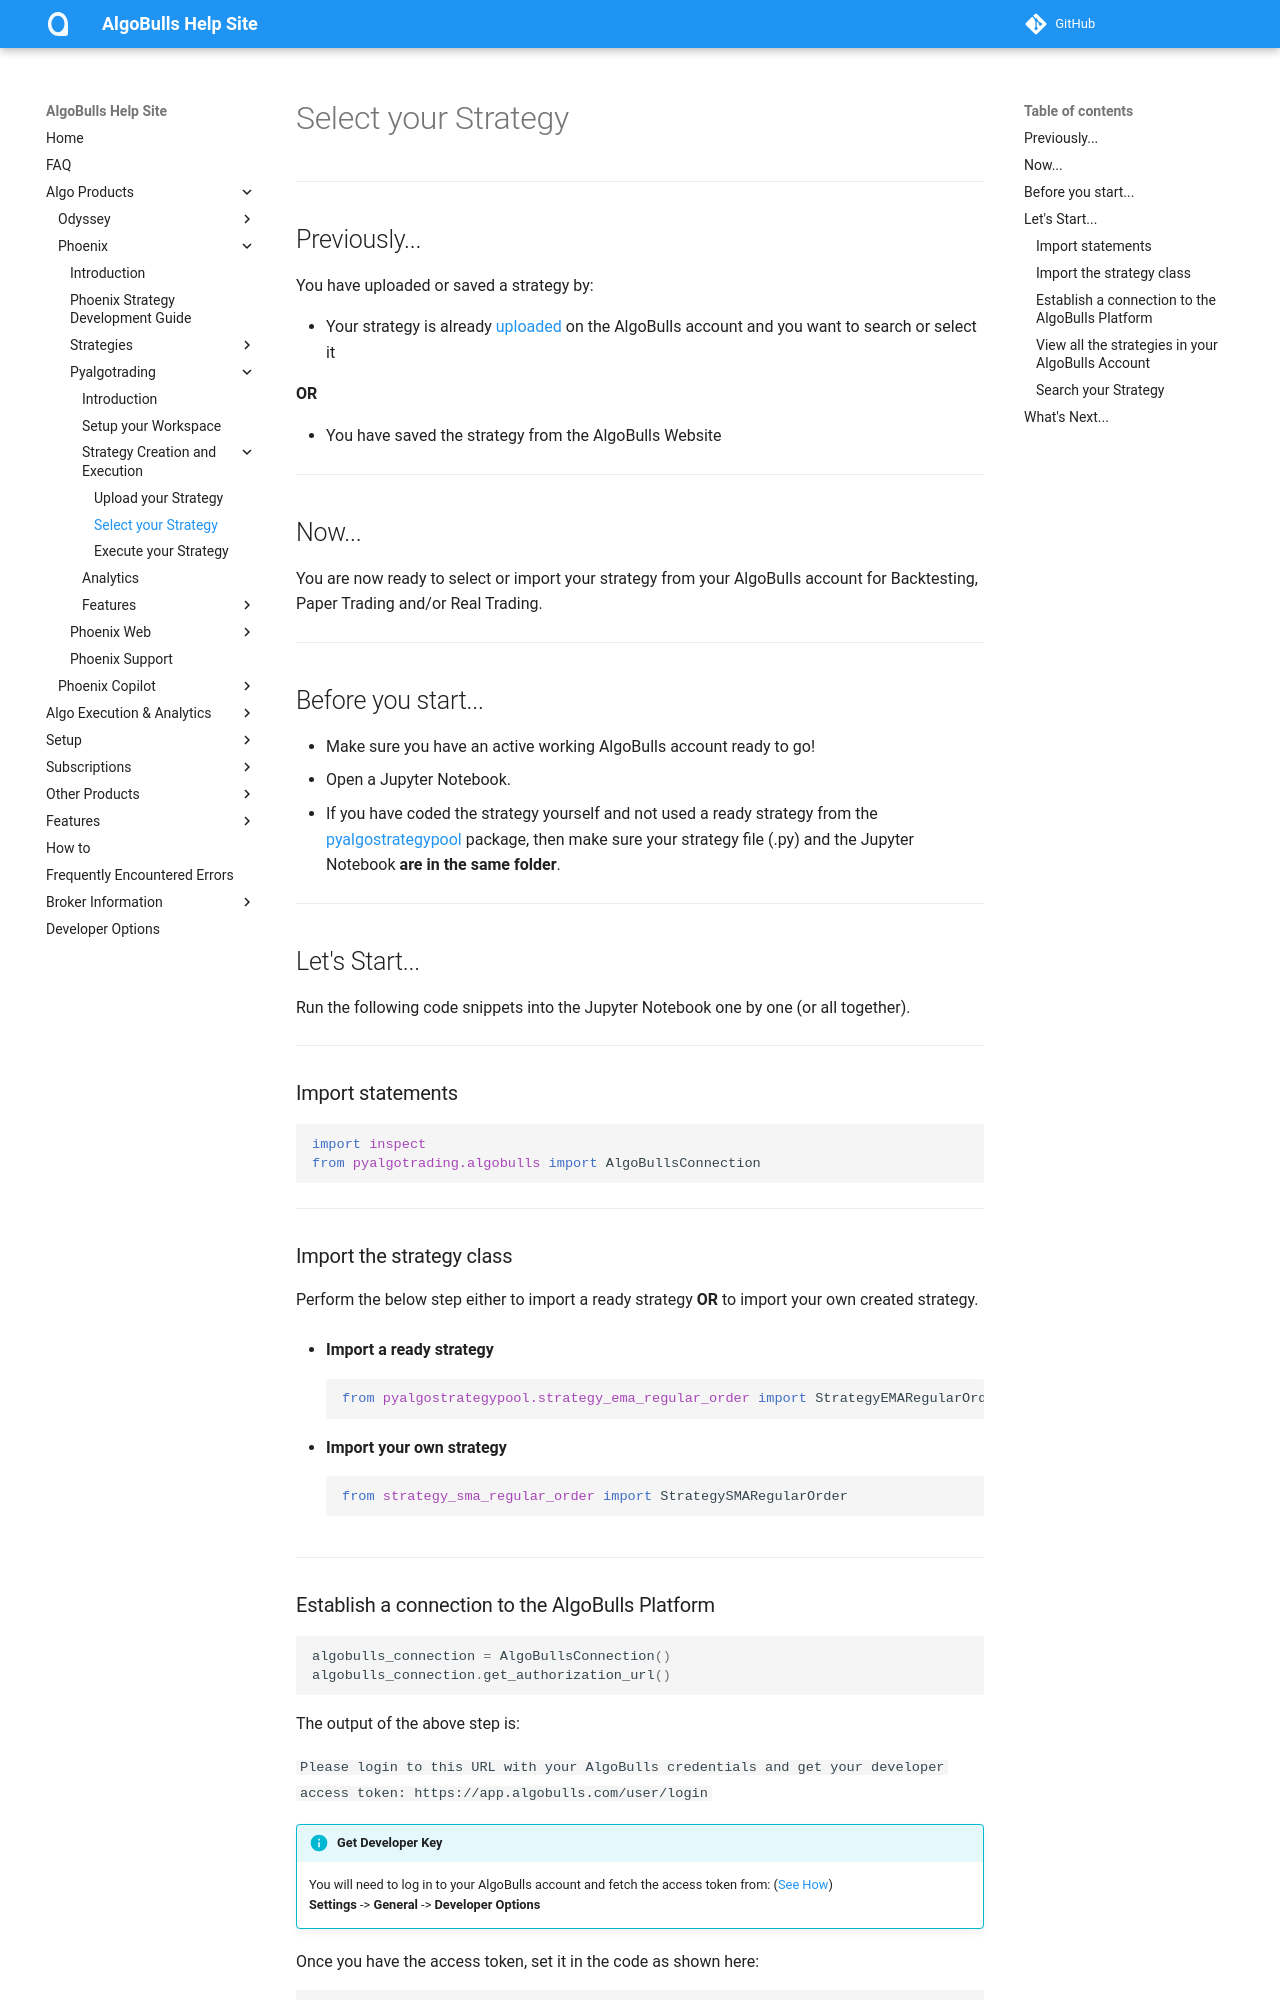

repository: algobulls/algobulls_help_site · page: member/pyalgotrad/select.html · generator: mkdocs

# Select your Strategy

---
## Previously...

You have uploaded or saved a strategy by:

[//]: # (* Coding the complete strategy from the [Normal Strategy Guide]&#40;strategies/common_normal_strategy.md&#41; or [Options Strategy Guide]&#40;strategies/common_options_strategy.md&#41; page.)
* Your strategy is already [uploaded](upload.md) on the AlgoBulls account and you want to search or select it
    
**OR**

* You have saved the strategy from the AlgoBulls Website

---
## Now...
You are now ready to select or import your strategy from your AlgoBulls account for Backtesting, Paper Trading and/or Real Trading. 

---
## Before you start...
* Make sure you have an active working AlgoBulls account ready to go!
* Open a Jupyter Notebook.
* If you have coded the strategy yourself and not used a ready strategy from the [pyalgostrategypool](https://github.com/algobulls/pyalgostrategypool) package, then make sure your strategy file (.py) and the Jupyter Notebook **are in the same folder**. 

---
## Let's Start...
Run the following code snippets into the Jupyter Notebook one by one (or all together).


---
### Import statements

```python
import inspect
from pyalgotrading.algobulls import AlgoBullsConnection
```

---
### Import the strategy class
Perform the below step either to import a ready strategy **OR** to import your own created strategy.

- **Import a ready strategy**
```python
from pyalgostrategypool.strategy_ema_regular_order import StrategyEMARegularOrder
```

- **Import your own strategy**
```python
from strategy_sma_regular_order import StrategySMARegularOrder
```

---
